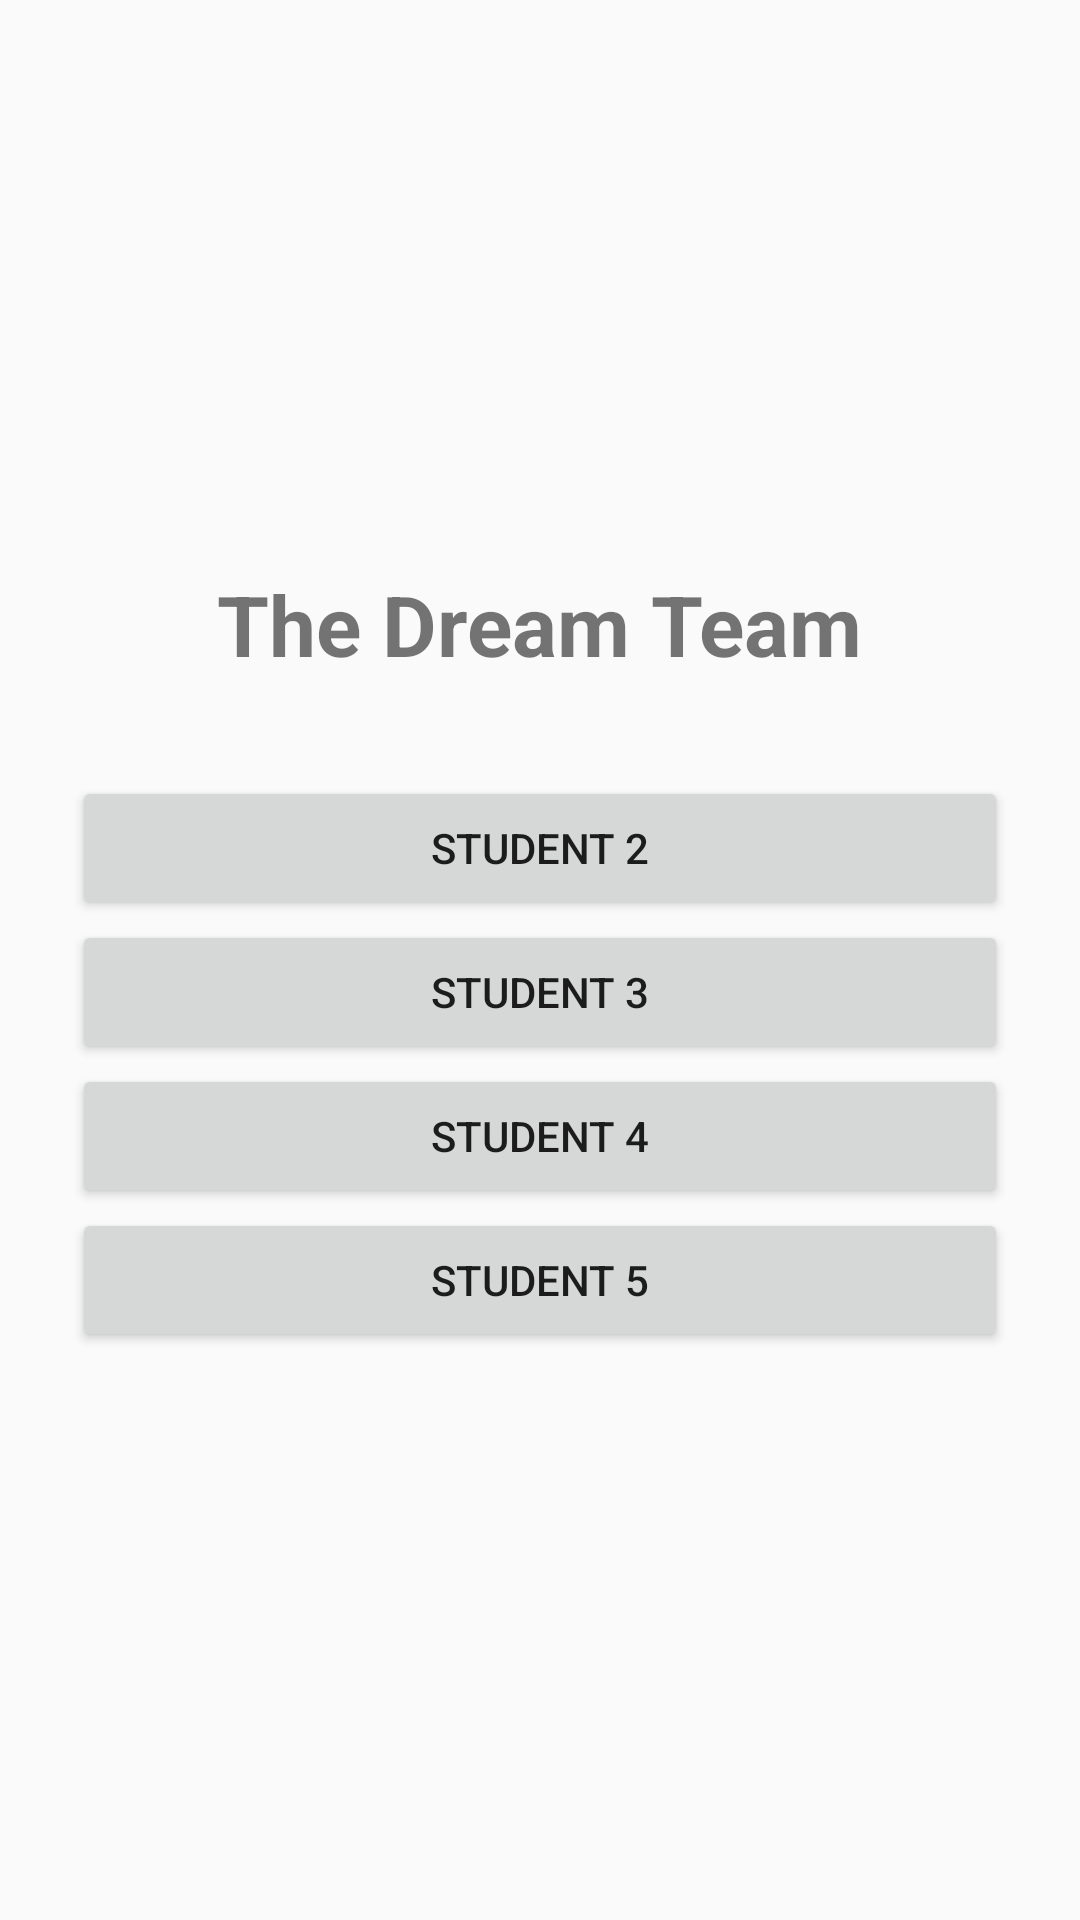

Android layout source for this screen:
<!-- AndroidManifest.xml: activity theme Theme.TheDreamTeam -->
<!-- res/layout/activity_main.xml -->
<?xml version="1.0" encoding="utf-8"?>
<LinearLayout xmlns:android="http://schemas.android.com/apk/res/android"
    android:layout_width="match_parent"
    android:layout_height="match_parent"
    android:orientation="vertical"
    android:gravity="center"
    android:padding="24dp">

    <TextView
        android:layout_width="wrap_content"
        android:layout_height="wrap_content"
        android:text="The Dream Team"
        android:textSize="28sp"
        android:textStyle="bold"
        android:layout_marginBottom="32dp"/>

    <Button
        android:id="@+id/btnStudent2"
        android:layout_width="match_parent"
        android:layout_height="wrap_content"
        android:text="Student 2"/>

    <Button
        android:id="@+id/btnStudent3"
        android:layout_width="match_parent"
        android:layout_height="wrap_content"
        android:text="Student 3"/>

    <Button
        android:id="@+id/btnStudent4"
        android:layout_width="match_parent"
        android:layout_height="wrap_content"
        android:text="Student 4"/>

    <Button
        android:id="@+id/btnStudent5"
        android:layout_width="match_parent"
        android:layout_height="wrap_content"
        android:text="Student 5"/>

</LinearLayout>
<!-- resources referenced by this layout -->
<resources>
  <style name="Theme.TheDreamTeam" parent="Theme.AppCompat.DayNight.NoActionBar"> </style>
</resources>
